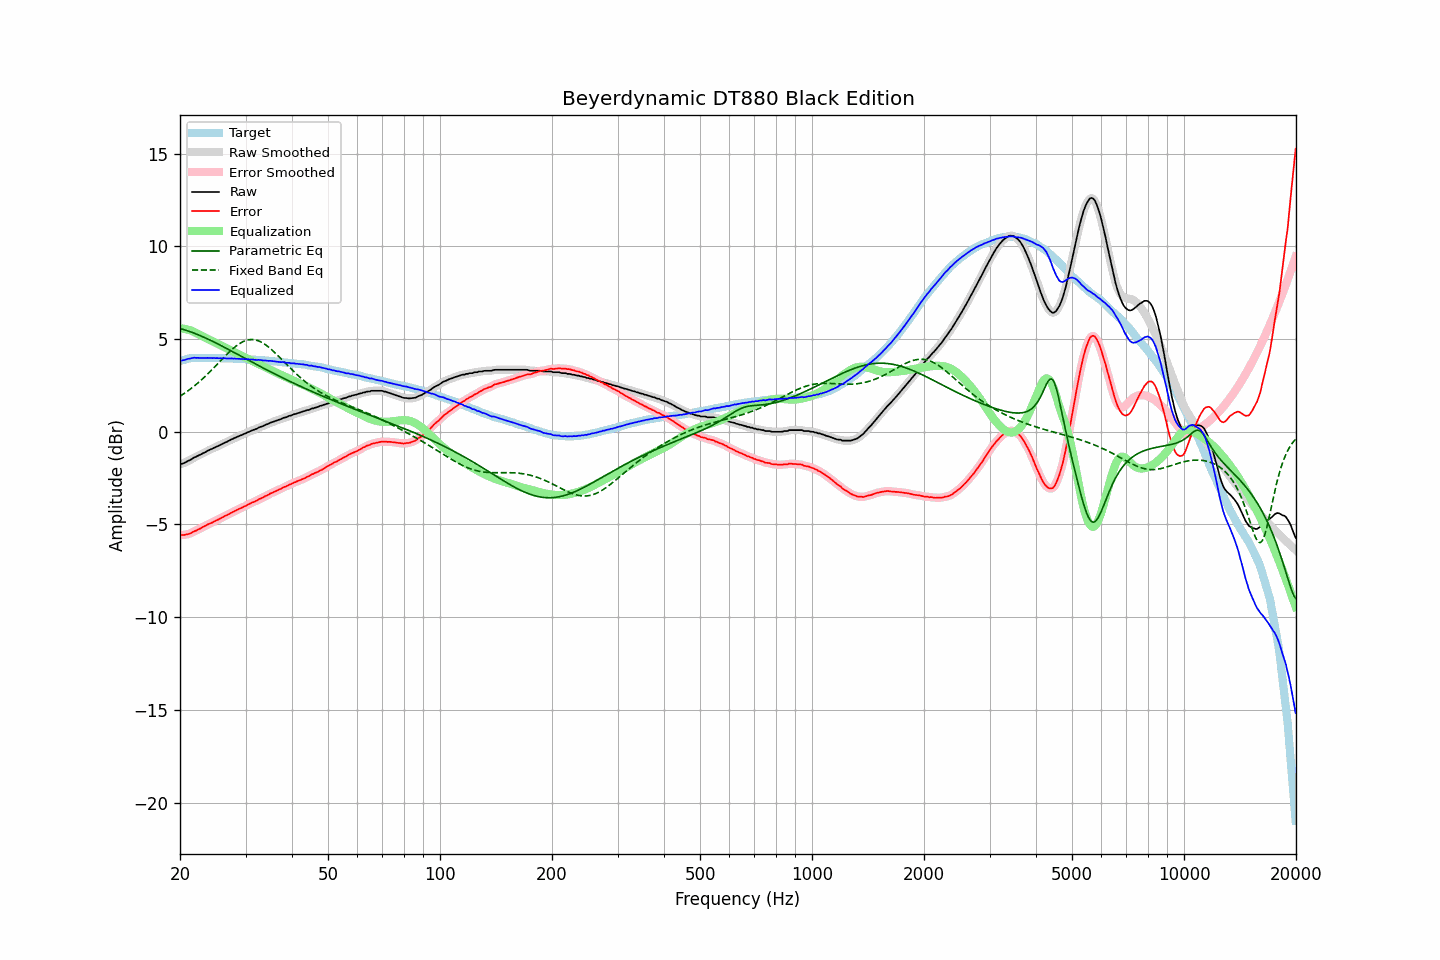

The table this chart was drawn from, first rows:
frequency, raw, error, smoothed, error_smoothed, equalization, parametric_eq, fixed_band_eq, equalized_raw, equalized_smoothed, target
20.00, -1.75, -5.56, -1.75, -5.56, 5.58, 5.57, 1.92, 3.83, 3.82, 3.81
20.20, -1.73, -5.57, -1.73, -5.57, 5.57, 5.54, 1.97, 3.84, 3.84, 3.84
20.40, -1.70, -5.57, -1.70, -5.56, 5.56, 5.52, 2.03, 3.86, 3.86, 3.87
20.61, -1.67, -5.56, -1.66, -5.56, 5.55, 5.49, 2.09, 3.88, 3.88, 3.89
20.81, -1.62, -5.54, -1.62, -5.54, 5.53, 5.47, 2.15, 3.91, 3.91, 3.92
21.02, -1.57, -5.52, -1.58, -5.52, 5.51, 5.44, 2.21, 3.94, 3.93, 3.95
21.23, -1.54, -5.50, -1.53, -5.49, 5.48, 5.41, 2.27, 3.94, 3.95, 3.96
21.44, -1.49, -5.46, -1.48, -5.45, 5.45, 5.38, 2.34, 3.96, 3.97, 3.97
21.66, -1.43, -5.41, -1.44, -5.41, 5.41, 5.34, 2.41, 3.98, 3.98, 3.98
21.87, -1.38, -5.36, -1.39, -5.37, 5.37, 5.31, 2.48, 3.99, 3.99, 3.98
22.09, -1.35, -5.33, -1.34, -5.32, 5.33, 5.28, 2.55, 3.98, 3.99, 3.99
22.31, -1.30, -5.28, -1.30, -5.29, 5.29, 5.24, 2.62, 3.99, 3.98, 3.99
22.54, -1.26, -5.25, -1.26, -5.25, 5.24, 5.20, 2.70, 3.98, 3.98, 3.98
22.76, -1.22, -5.20, -1.22, -5.20, 5.19, 5.17, 2.77, 3.98, 3.98, 3.98
22.99, -1.17, -5.14, -1.18, -5.15, 5.15, 5.13, 2.85, 3.98, 3.98, 3.97
23.22, -1.13, -5.10, -1.13, -5.10, 5.11, 5.09, 2.93, 3.98, 3.98, 3.97
23.45, -1.09, -5.06, -1.08, -5.06, 5.06, 5.05, 3.01, 3.97, 3.98, 3.97
23.69, -1.03, -5.00, -1.04, -5.01, 5.02, 5.01, 3.10, 3.99, 3.98, 3.97
23.92, -1.00, -4.97, -1.00, -4.97, 4.97, 4.97, 3.18, 3.97, 3.98, 3.97
24.16, -0.95, -4.93, -0.95, -4.93, 4.93, 4.93, 3.27, 3.98, 3.98, 3.98
24.40, -0.92, -4.90, -0.92, -4.89, 4.89, 4.89, 3.36, 3.97, 3.97, 3.98
24.65, -0.87, -4.84, -0.87, -4.85, 4.85, 4.84, 3.44, 3.98, 3.97, 3.97
24.89, -0.84, -4.81, -0.84, -4.81, 4.81, 4.80, 3.53, 3.97, 3.97, 3.97
25.14, -0.79, -4.76, -0.79, -4.76, 4.76, 4.76, 3.62, 3.97, 3.97, 3.97
25.39, -0.76, -4.73, -0.75, -4.72, 4.72, 4.71, 3.71, 3.96, 3.97, 3.97
25.65, -0.71, -4.68, -0.71, -4.68, 4.68, 4.67, 3.81, 3.97, 3.96, 3.97
25.91, -0.67, -4.63, -0.67, -4.63, 4.63, 4.63, 3.90, 3.96, 3.96, 3.96
26.16, -0.63, -4.59, -0.63, -4.59, 4.59, 4.58, 3.99, 3.96, 3.96, 3.96
26.43, -0.58, -4.54, -0.59, -4.54, 4.55, 4.53, 4.07, 3.96, 3.96, 3.96
26.69, -0.55, -4.51, -0.55, -4.50, 4.50, 4.49, 4.16, 3.95, 3.96, 3.96
26.96, -0.50, -4.46, -0.50, -4.46, 4.46, 4.44, 4.25, 3.96, 3.95, 3.96
27.23, -0.46, -4.42, -0.46, -4.41, 4.41, 4.40, 4.33, 3.95, 3.95, 3.96
27.50, -0.41, -4.37, -0.41, -4.37, 4.37, 4.35, 4.41, 3.96, 3.95, 3.95
27.77, -0.38, -4.32, -0.37, -4.32, 4.32, 4.31, 4.49, 3.94, 3.95, 3.94
28.05, -0.33, -4.27, -0.33, -4.28, 4.28, 4.26, 4.56, 3.95, 3.94, 3.94
28.33, -0.30, -4.23, -0.30, -4.23, 4.24, 4.21, 4.63, 3.94, 3.94, 3.93
28.62, -0.26, -4.19, -0.26, -4.19, 4.19, 4.17, 4.69, 3.93, 3.94, 3.93
28.90, -0.22, -4.15, -0.22, -4.15, 4.15, 4.12, 4.75, 3.93, 3.93, 3.93
29.19, -0.19, -4.11, -0.19, -4.11, 4.11, 4.07, 4.80, 3.92, 3.93, 3.92
29.48, -0.15, -4.08, -0.15, -4.07, 4.07, 4.03, 4.85, 3.92, 3.92, 3.93
29.78, -0.11, -4.03, -0.11, -4.03, 4.03, 3.98, 4.89, 3.92, 3.92, 3.92
30.08, -0.08, -4.00, -0.07, -3.99, 3.99, 3.93, 4.92, 3.91, 3.91, 3.92
30.38, -0.03, -3.94, -0.04, -3.94, 3.95, 3.89, 4.94, 3.92, 3.91, 3.91
30.68, -0.00, -3.90, 0.00, -3.90, 3.90, 3.84, 4.96, 3.90, 3.91, 3.90
30.99, 0.04, -3.85, 0.04, -3.86, 3.86, 3.79, 4.97, 3.90, 3.90, 3.89
31.30, 0.08, -3.81, 0.08, -3.82, 3.82, 3.75, 4.97, 3.90, 3.89, 3.89
31.61, 0.11, -3.78, 0.11, -3.78, 3.78, 3.70, 4.96, 3.89, 3.88, 3.89
31.93, 0.14, -3.74, 0.14, -3.74, 3.73, 3.66, 4.95, 3.87, 3.88, 3.88
32.24, 0.17, -3.70, 0.18, -3.69, 3.69, 3.61, 4.92, 3.86, 3.87, 3.87
32.57, 0.23, -3.64, 0.22, -3.65, 3.65, 3.56, 4.89, 3.88, 3.87, 3.87
32.89, 0.26, -3.61, 0.26, -3.61, 3.61, 3.52, 4.86, 3.87, 3.86, 3.87
33.22, 0.29, -3.56, 0.29, -3.56, 3.57, 3.47, 4.81, 3.86, 3.86, 3.85
33.55, 0.32, -3.53, 0.33, -3.52, 3.52, 3.43, 4.76, 3.84, 3.85, 3.85
33.89, 0.37, -3.47, 0.36, -3.48, 3.48, 3.38, 4.70, 3.85, 3.84, 3.84
34.23, 0.40, -3.44, 0.40, -3.44, 3.43, 3.34, 4.64, 3.83, 3.83, 3.84
34.57, 0.43, -3.40, 0.44, -3.39, 3.39, 3.29, 4.57, 3.82, 3.83, 3.83
34.92, 0.48, -3.34, 0.47, -3.35, 3.35, 3.25, 4.50, 3.83, 3.82, 3.82
35.27, 0.51, -3.30, 0.51, -3.30, 3.31, 3.20, 4.43, 3.82, 3.82, 3.81
35.62, 0.54, -3.26, 0.54, -3.26, 3.26, 3.16, 4.35, 3.80, 3.81, 3.80
35.97, 0.57, -3.22, 0.57, -3.22, 3.22, 3.12, 4.27, 3.79, 3.79, 3.79
... 635 more rows
